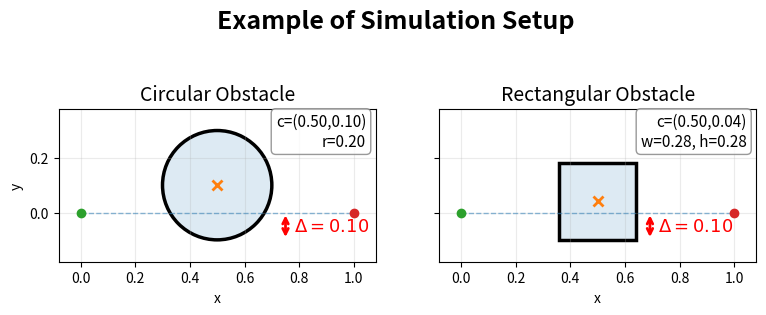

This chart was generated by the following Python code:
# Illustrate the effective intrusion distance Delta for circular and 
# rectangular obstacles. The path is the straight line from start to goal 
# along y=0. Delta is the vertical distance the obstacle penetrates 
# below the path (i.e. into y<0).
#
# Saves:
#   results/intrusion_illustration/effective_intrusion.png

import os
import numpy as np
import matplotlib.pyplot as plt
import matplotlib.patches as patches


output_folder = os.path.join("results", "thesis_figures")
os.makedirs(output_folder, exist_ok=True)

# ============================================================
# Parameters
# ============================================================
x0, y0 = 0.0, 0.0
xT, yT = 1.0, 0.0
BC = [x0, y0, xT, yT]

x_c = 0.5
Delta = 0.10

# Circle: position so bottom edge is at y = -Delta below the path
r_circ   = 0.20
y_c_circ = r_circ - Delta

# Rectangle: square with corner-to-center distance equal to circle radius
w_rect   = h_rect = float(2 * r_circ * np.sin(np.pi / 4))   # = r_circ * sqrt(2)
y_c_rect = h_rect / 2 - Delta


# ============================================================
# Axis limits (shared across both subplots)
# ============================================================
pad = 0.08

obs_x_extents = [x_c - r_circ, x_c + r_circ,
                 x_c - w_rect/2, x_c + w_rect/2]
obs_y_extents = [y_c_circ - r_circ, y_c_circ + r_circ,
                 y_c_rect - h_rect/2, y_c_rect + h_rect/2]

xlim = (min(BC[0], BC[2], min(obs_x_extents)) - pad,
        max(BC[0], BC[2], max(obs_x_extents)) + pad)
ylim = (min(BC[1], BC[3], min(obs_y_extents)) - pad,
        max(BC[1], BC[3], max(obs_y_extents)) + pad)


# ============================================================
# Plot
# ============================================================
fig, axes = plt.subplots(1, 2, figsize=(9, 4), sharex=True, sharey=True)


# ---- Subplot 1: Circle ----
ax = axes[0]

# reference straight line
ax.plot([BC[0], BC[2]], [BC[1], BC[3]],
        linestyle="--", linewidth=1, alpha=0.5)

# obstacle: filled + outline (matching circle.py style)
fill = patches.Circle((x_c, y_c_circ), r_circ,
                      fill=True, alpha=0.15, linewidth=0)
edge = patches.Circle((x_c, y_c_circ), r_circ,
                      fill=False, linewidth=2.5)
ax.add_patch(fill)
ax.add_patch(edge)

# center marker
ax.plot(x_c, y_c_circ, marker="x", markersize=7, mew=2)

# start/goal markers
ax.plot([BC[0]], [BC[1]], marker="o")
ax.plot([BC[2]], [BC[3]], marker="o")

# intrusion arrow: from path (y=0) down to bottom of circle (y=-Delta)
arrow_x = x_c + r_circ + 0.05
ax.annotate(
    '', xy=(arrow_x, -Delta), xytext=(arrow_x, 0),
    arrowprops=dict(arrowstyle='<->', color='red', lw=2)
)
ax.text(
    arrow_x + 0.03, -Delta / 2,
    rf'$\Delta = {Delta:.2f}$',
    fontsize=13, color='red', va='center'
)

ax.set_title("Circular Obstacle", fontsize=14)
ax.set_xlim(*xlim)
ax.set_ylim(*ylim)
ax.set_aspect("equal", adjustable="box")
ax.grid(True, alpha=0.25)
ax.set_xlabel("x")
ax.set_ylabel("y")

ax.text(
    0.97, 0.97,
    f"c=({x_c:.2f},{y_c_circ:.2f})\nr={r_circ:.2f}",
    transform=ax.transAxes,
    fontsize=11,
    va="top",
    ha="right",
    bbox=dict(boxstyle='round,pad=0.3', facecolor='white',
              alpha=0.8, edgecolor='gray')
)


# ---- Subplot 2: Rectangle ----
ax = axes[1]

# reference straight line
ax.plot([BC[0], BC[2]], [BC[1], BC[3]],
        linestyle="--", linewidth=1, alpha=0.5)

# obstacle: filled + outline
fill = patches.Rectangle(
    (x_c - w_rect/2, y_c_rect - h_rect/2), w_rect, h_rect,
    fill=True, alpha=0.15, linewidth=0
)
edge = patches.Rectangle(
    (x_c - w_rect/2, y_c_rect - h_rect/2), w_rect, h_rect,
    fill=False, linewidth=2.5
)
ax.add_patch(fill)
ax.add_patch(edge)

# center marker
ax.plot(x_c, y_c_rect, marker="x", markersize=7, mew=2)

# start/goal markers
ax.plot([BC[0]], [BC[1]], marker="o")
ax.plot([BC[2]], [BC[3]], marker="o")

# intrusion arrow: from path (y=0) down to bottom of rectangle (y=-Delta)
arrow_x = x_c + w_rect/2 + 0.05
ax.annotate(
    '', xy=(arrow_x, -Delta), xytext=(arrow_x, 0),
    arrowprops=dict(arrowstyle='<->', color='red', lw=2)
)
ax.text(
    arrow_x + 0.03, -Delta / 2,
    rf'$\Delta = {Delta:.2f}$',
    fontsize=13, color='red', va='center'
)

ax.set_title("Rectangular Obstacle", fontsize=14)
ax.set_xlim(*xlim)
ax.set_ylim(*ylim)
ax.set_aspect("equal", adjustable="box")
ax.grid(True, alpha=0.25)
ax.set_xlabel("x")

ax.text(
    0.97, 0.97,
    f"c=({x_c:.2f},{y_c_rect:.2f})\nw={w_rect:.2f}, h={h_rect:.2f}",
    transform=ax.transAxes,
    fontsize=11,
    va="top",
    ha="right",
    bbox=dict(boxstyle='round,pad=0.3', facecolor='white',
              alpha=0.8, edgecolor='gray')
)


# ============================================================
# Title and save
# ============================================================
fig.suptitle(
    rf"Example of Simulation Setup",
    fontsize=18,
    fontweight='bold',
    y=0.92
)
fig.subplots_adjust(top=0.85)

out_path = os.path.join(output_folder, "simlulation_setup.png")
fig.savefig(out_path, dpi=300)
plt.close(fig)

print(f"Saved: {out_path}")
